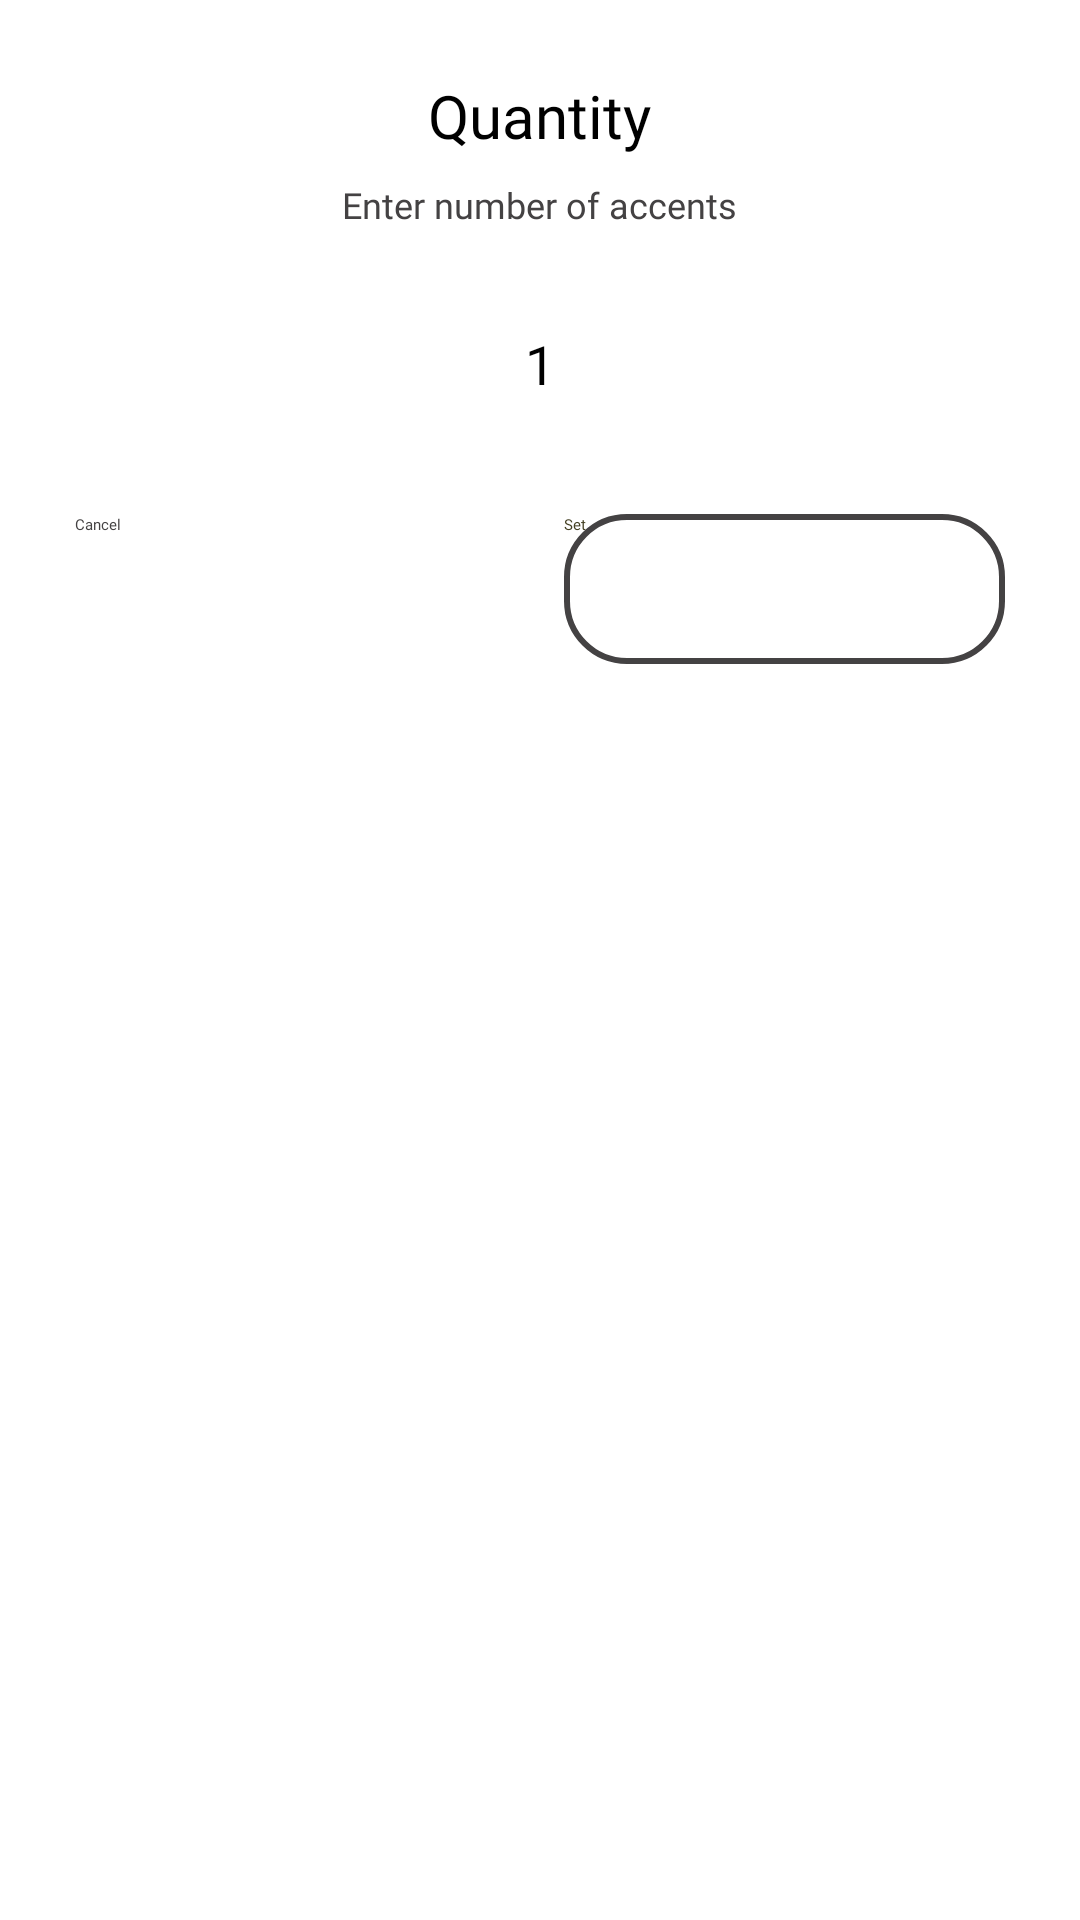

Android layout source for this screen:
<!-- AndroidManifest.xml: application theme Theme.OrderlyThreads -->
<!-- res/layout/dialog_quantity.xml -->
<?xml version="1.0" encoding="utf-8"?>
<androidx.cardview.widget.CardView xmlns:android="http://schemas.android.com/apk/res/android"
    xmlns:app="http://schemas.android.com/apk/res-auto"
    android:layout_width="match_parent"
    android:layout_height="wrap_content"
    android:layout_margin="30dp"
    app:cardCornerRadius="20dp"
    app:cardElevation="10dp"
    app:cardBackgroundColor="@color/white">

    <LinearLayout
        android:layout_width="match_parent"
        android:layout_height="wrap_content"
        android:orientation="vertical"
        android:padding="25dp">

        <TextView
            android:id="@+id/dialogTitle"
            android:layout_width="wrap_content"
            android:layout_height="wrap_content"
            android:layout_gravity="center_horizontal"
            android:fontFamily="@font/league_spartan_bold"
            android:text="@string/quantity"
            android:textColor="@color/black"
            android:textSize="20sp" />

        <TextView
            android:id="@+id/dialogMessage"
            android:layout_width="wrap_content"
            android:layout_height="wrap_content"
            android:layout_gravity="center_horizontal"
            android:layout_marginTop="8dp"
            android:fontFamily="@font/dm_sans_medium"
            android:text="@string/enter_number_of_accents"
            android:textColor="#444243"
            android:textSize="12sp" />

        <EditText
            android:id="@+id/etQuantity"
            android:layout_width="120dp"
            android:layout_height="50dp"
            android:layout_gravity="center_horizontal"
            android:layout_marginTop="20dp"
            android:layout_marginBottom="25dp"
            android:background="@drawable/rounded_bg"
            android:backgroundTint="#F0F0F0"
            android:gravity="center"
            android:inputType="number"
            android:hint="@string/_1"
            android:fontFamily="@font/dm_sans_bold"
            android:textSize="18sp" />

        <LinearLayout
            android:layout_width="match_parent"
            android:layout_height="wrap_content"
            android:orientation="horizontal"
            android:gravity="center">

            <Button
                android:id="@+id/btnCancel"
                android:layout_width="0dp"
                android:layout_height="50dp"
                android:layout_weight="1"
                android:layout_marginEnd="8dp"
                android:background="@drawable/rounded_bg"
                android:backgroundTint="#E0E0E0"
                android:fontFamily="@font/dm_sans_bold"
                android:text="@string/cancel"
                android:textColor="#444243"
                app:backgroundTint="@null" />

            <Button
                android:id="@+id/btnConfirm"
                android:layout_width="0dp"
                android:layout_height="50dp"
                android:layout_weight="1"
                android:layout_marginStart="8dp"
                android:background="@drawable/add_notes_bg"
                android:fontFamily="@font/dm_sans_bold"
                android:text="@string/set"
                android:textColor="#444023"
                app:backgroundTint="@null" />
        </LinearLayout>

    </LinearLayout>
</androidx.cardview.widget.CardView>
<!-- resources referenced by this layout -->
<resources>
  <color name="black">#FF000000</color>
  <color name="white">#FFFFFFFF</color>
  <!-- drawable add_notes_bg (drawable) -->
  <?xml version="1.0" encoding="utf-8"?>
  <layer-list xmlns:android="http://schemas.android.com/apk/res/android" android:shape="rectangle">
  
      <item>
          <shape android:shape="rectangle">
              <solid android:color="#ffffff"/>
              <corners android:radius="20dp"/>
              <stroke android:width="2dp" android:color="#444243"/>
          </shape>
      </item>
  
  </layer-list>
  <string name="_1">1</string>
  <string name="cancel">Cancel</string>
  <string name="enter_number_of_accents">Enter number of accents</string>
  <string name="quantity">Quantity</string>
  <string name="set">Set</string>
  <style name="Theme.OrderlyThreads" parent="Theme.Material3.Light.NoActionBar">
          
          <item name="android:navigationBarColor">@android:color/transparent</item>
          <item name="android:statusBarColor">@android:color/transparent</item>
          <item name="android:windowLightStatusBar">?attr/isLightTheme</item>
      </style>
</resources>
